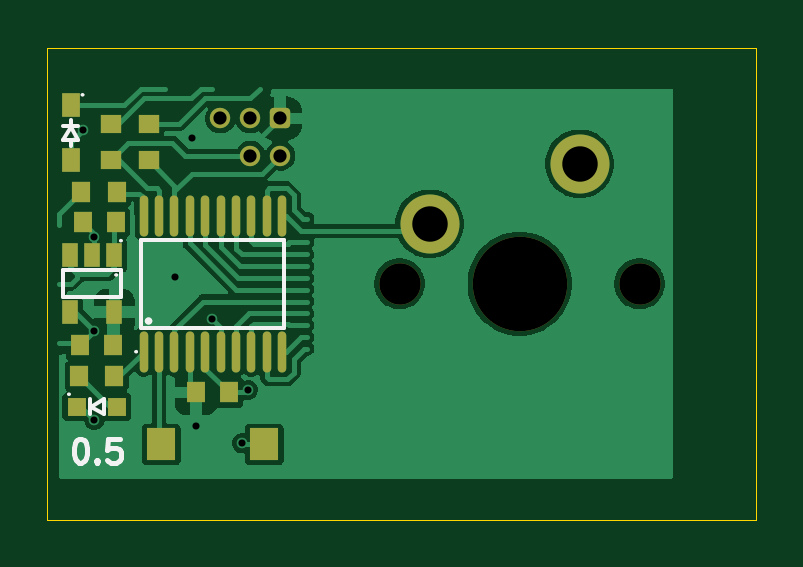
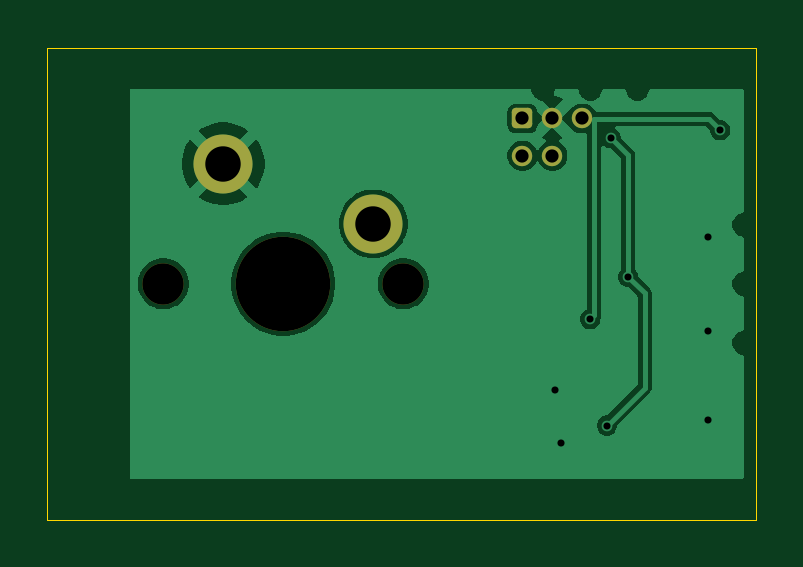
Circuit board: 11 layer files. Board 30.0 x 20.0 mm.
- bottom_copper: jvm_keycap_button_0.5-B_Cu.gbl (21318 bytes)
- bottom_mask: jvm_keycap_button_0.5-B_Mask.gbs (1446 bytes)
- paste: jvm_keycap_button_0.5-B_Paste.gbp (469 bytes)
- bottom_silk: jvm_keycap_button_0.5-B_Silkscreen.gbo (470 bytes)
- outline: jvm_keycap_button_0.5-Edge_Cuts.gm1 (609 bytes)
- top_copper: jvm_keycap_button_0.5-F_Cu.gtl (39136 bytes)
- top_mask: jvm_keycap_button_0.5-F_Mask.gts (2871 bytes)
- paste: jvm_keycap_button_0.5-F_Paste.gtp (1894 bytes)
- top_silk: jvm_keycap_button_0.5-F_Silkscreen.gto (3789 bytes)
- drill: jvm_keycap_button_0.5-NPTH.drl (427 bytes)
- drill: jvm_keycap_button_0.5-PTH.drl (642 bytes)

=== bottom_copper: jvm_keycap_button_0.5-B_Cu.gbl (21318 bytes, source omitted) ===
=== bottom_mask: jvm_keycap_button_0.5-B_Mask.gbs (1446 bytes, source withheld) ===
=== paste: jvm_keycap_button_0.5-B_Paste.gbp ===
%TF.GenerationSoftware,KiCad,Pcbnew,9.0.7*%
%TF.CreationDate,2026-03-08T19:17:26+00:00*%
%TF.ProjectId,jvm_keycap_button,6a766d5f-6b65-4796-9361-705f62757474,0.5*%
%TF.SameCoordinates,PX5742de0PY47868c0*%
%TF.FileFunction,Paste,Bot*%
%TF.FilePolarity,Positive*%
%FSLAX45Y45*%
G04 Gerber Fmt 4.5, Leading zero omitted, Abs format (unit mm)*
G04 Created by KiCad (PCBNEW 9.0.7) date 2026-03-08 19:17:26*
%MOMM*%
%LPD*%
G01*
G04 APERTURE LIST*
G04 APERTURE END LIST*
M02*

=== bottom_silk: jvm_keycap_button_0.5-B_Silkscreen.gbo ===
%TF.GenerationSoftware,KiCad,Pcbnew,9.0.7*%
%TF.CreationDate,2026-03-08T19:17:26+00:00*%
%TF.ProjectId,jvm_keycap_button,6a766d5f-6b65-4796-9361-705f62757474,0.5*%
%TF.SameCoordinates,PX5742de0PY47868c0*%
%TF.FileFunction,Legend,Bot*%
%TF.FilePolarity,Positive*%
%FSLAX45Y45*%
G04 Gerber Fmt 4.5, Leading zero omitted, Abs format (unit mm)*
G04 Created by KiCad (PCBNEW 9.0.7) date 2026-03-08 19:17:26*
%MOMM*%
%LPD*%
G01*
G04 APERTURE LIST*
G04 APERTURE END LIST*
M02*

=== outline: jvm_keycap_button_0.5-Edge_Cuts.gm1 ===
%TF.GenerationSoftware,KiCad,Pcbnew,9.0.7*%
%TF.CreationDate,2026-03-08T19:17:26+00:00*%
%TF.ProjectId,jvm_keycap_button,6a766d5f-6b65-4796-9361-705f62757474,0.5*%
%TF.SameCoordinates,PX5742de0PY47868c0*%
%TF.FileFunction,Profile,NP*%
%FSLAX45Y45*%
G04 Gerber Fmt 4.5, Leading zero omitted, Abs format (unit mm)*
G04 Created by KiCad (PCBNEW 9.0.7) date 2026-03-08 19:17:26*
%MOMM*%
%LPD*%
G01*
G04 APERTURE LIST*
%TA.AperFunction,Profile*%
%ADD10C,0.050000*%
%TD*%
G04 APERTURE END LIST*
D10*
X-1350000Y1000000D02*
X1650000Y1000000D01*
X1650000Y-1000000D01*
X-1350000Y-1000000D01*
X-1350000Y1000000D01*
M02*

=== top_copper: jvm_keycap_button_0.5-F_Cu.gtl (39136 bytes, source omitted) ===
=== top_mask: jvm_keycap_button_0.5-F_Mask.gts (2871 bytes, source withheld) ===
=== paste: jvm_keycap_button_0.5-F_Paste.gtp ===
%TF.GenerationSoftware,KiCad,Pcbnew,9.0.7*%
%TF.CreationDate,2026-03-08T19:17:26+00:00*%
%TF.ProjectId,jvm_keycap_button,6a766d5f-6b65-4796-9361-705f62757474,0.5*%
%TF.SameCoordinates,PX5742de0PY47868c0*%
%TF.FileFunction,Paste,Top*%
%TF.FilePolarity,Positive*%
%FSLAX45Y45*%
G04 Gerber Fmt 4.5, Leading zero omitted, Abs format (unit mm)*
G04 Created by KiCad (PCBNEW 9.0.7) date 2026-03-08 19:17:26*
%MOMM*%
%LPD*%
G01*
G04 APERTURE LIST*
%ADD10R,0.860000X0.810000*%
%ADD11R,0.700000X1.000000*%
%ADD12R,0.800000X0.800000*%
%ADD13R,0.800000X0.900000*%
%ADD14O,0.360000X1.740000*%
%ADD15R,1.230000X1.360000*%
%ADD16R,0.810000X0.860000*%
%ADD17R,0.750000X1.000000*%
G04 APERTURE END LIST*
D10*
%TO.C,R7*%
X-920000Y525000D03*
X-920000Y675000D03*
%TD*%
D11*
%TO.C,U2*%
X-1065000Y120000D03*
X-1160000Y120000D03*
X-1255000Y120000D03*
X-1255000Y-120000D03*
X-1065000Y-120000D03*
%TD*%
D12*
%TO.C,D1*%
X-1055000Y-520000D03*
X-1225000Y-520000D03*
%TD*%
D10*
%TO.C,R6*%
X-1080000Y525000D03*
X-1080000Y675000D03*
%TD*%
D13*
%TO.C,C3*%
X-1070000Y-260000D03*
X-1210000Y-260000D03*
%TD*%
D14*
%TO.C,U1*%
X-941000Y-287000D03*
X-876000Y-287000D03*
X-811000Y-287000D03*
X-746000Y-287000D03*
X-680000Y-287000D03*
X-615000Y-287000D03*
X-550000Y-287000D03*
X-485000Y-287000D03*
X-420000Y-287000D03*
X-355000Y-287000D03*
X-355000Y287000D03*
X-420000Y287000D03*
X-485000Y287000D03*
X-550000Y287000D03*
X-615000Y287000D03*
X-680000Y287000D03*
X-746000Y287000D03*
X-811000Y287000D03*
X-876000Y287000D03*
X-941000Y287000D03*
%TD*%
D15*
%TO.C,SW1*%
X-430000Y-680000D03*
X-866000Y-680000D03*
%TD*%
D16*
%TO.C,R5*%
X-1055000Y390000D03*
X-1205000Y390000D03*
%TD*%
D13*
%TO.C,C1*%
X-720000Y-460000D03*
X-580000Y-460000D03*
%TD*%
%TO.C,C2*%
X-1060000Y260000D03*
X-1200000Y260000D03*
%TD*%
D16*
%TO.C,R1*%
X-1065000Y-390000D03*
X-1215000Y-390000D03*
%TD*%
D17*
%TO.C,D2*%
X-1250000Y757000D03*
X-1250000Y523000D03*
%TD*%
M02*

=== top_silk: jvm_keycap_button_0.5-F_Silkscreen.gto ===
%TF.GenerationSoftware,KiCad,Pcbnew,9.0.7*%
%TF.CreationDate,2026-03-08T19:17:26+00:00*%
%TF.ProjectId,jvm_keycap_button,6a766d5f-6b65-4796-9361-705f62757474,0.5*%
%TF.SameCoordinates,PX5742de0PY47868c0*%
%TF.FileFunction,Legend,Top*%
%TF.FilePolarity,Positive*%
%FSLAX45Y45*%
G04 Gerber Fmt 4.5, Leading zero omitted, Abs format (unit mm)*
G04 Created by KiCad (PCBNEW 9.0.7) date 2026-03-08 19:17:26*
%MOMM*%
%LPD*%
G01*
G04 APERTURE LIST*
%ADD10C,0.200000*%
%ADD11C,0.150000*%
%ADD12C,0.075000*%
G04 APERTURE END LIST*
D10*
X-1213985Y-656722D02*
X-1204461Y-656722D01*
X-1204461Y-656722D02*
X-1194938Y-661484D01*
X-1194938Y-661484D02*
X-1190176Y-666246D01*
X-1190176Y-666246D02*
X-1185414Y-675770D01*
X-1185414Y-675770D02*
X-1180652Y-694817D01*
X-1180652Y-694817D02*
X-1180652Y-718627D01*
X-1180652Y-718627D02*
X-1185414Y-737674D01*
X-1185414Y-737674D02*
X-1190176Y-747198D01*
X-1190176Y-747198D02*
X-1194938Y-751960D01*
X-1194938Y-751960D02*
X-1204461Y-756722D01*
X-1204461Y-756722D02*
X-1213985Y-756722D01*
X-1213985Y-756722D02*
X-1223509Y-751960D01*
X-1223509Y-751960D02*
X-1228271Y-747198D01*
X-1228271Y-747198D02*
X-1233033Y-737674D01*
X-1233033Y-737674D02*
X-1237795Y-718627D01*
X-1237795Y-718627D02*
X-1237795Y-694817D01*
X-1237795Y-694817D02*
X-1233033Y-675770D01*
X-1233033Y-675770D02*
X-1228271Y-666246D01*
X-1228271Y-666246D02*
X-1223509Y-661484D01*
X-1223509Y-661484D02*
X-1213985Y-656722D01*
X-1137795Y-747198D02*
X-1133033Y-751960D01*
X-1133033Y-751960D02*
X-1137795Y-756722D01*
X-1137795Y-756722D02*
X-1142557Y-751960D01*
X-1142557Y-751960D02*
X-1137795Y-747198D01*
X-1137795Y-747198D02*
X-1137795Y-756722D01*
X-1042557Y-656722D02*
X-1090176Y-656722D01*
X-1090176Y-656722D02*
X-1094938Y-704341D01*
X-1094938Y-704341D02*
X-1090176Y-699579D01*
X-1090176Y-699579D02*
X-1080652Y-694817D01*
X-1080652Y-694817D02*
X-1056842Y-694817D01*
X-1056842Y-694817D02*
X-1047318Y-699579D01*
X-1047318Y-699579D02*
X-1042557Y-704341D01*
X-1042557Y-704341D02*
X-1037795Y-713865D01*
X-1037795Y-713865D02*
X-1037795Y-737674D01*
X-1037795Y-737674D02*
X-1042557Y-747198D01*
X-1042557Y-747198D02*
X-1047318Y-751960D01*
X-1047318Y-751960D02*
X-1056842Y-756722D01*
X-1056842Y-756722D02*
X-1080652Y-756722D01*
X-1080652Y-756722D02*
X-1090176Y-751960D01*
X-1090176Y-751960D02*
X-1094938Y-747198D01*
%TO.C,U2*%
D11*
X-1037500Y-57500D02*
X-1282500Y-57500D01*
X-1282500Y57500D01*
X-1037500Y57500D01*
X-1037500Y-57500D01*
D12*
X-1053750Y37500D02*
G75*
G02*
X-1061250Y37500I-3750J0D01*
G01*
X-1061250Y37500D02*
G75*
G02*
X-1053750Y37500I3750J0D01*
G01*
X-1033750Y182500D02*
G75*
G02*
X-1041250Y182500I-3750J0D01*
G01*
X-1041250Y182500D02*
G75*
G02*
X-1033750Y182500I3750J0D01*
G01*
D11*
%TO.C,D1*%
X-1170000Y-552500D02*
X-1170000Y-487500D01*
X-1165000Y-520000D02*
X-1110000Y-487500D01*
X-1165000Y-520000D02*
X-1110000Y-552500D01*
X-1110000Y-552500D02*
X-1110000Y-487500D01*
D12*
X-1253750Y-467500D02*
G75*
G02*
X-1261250Y-467500I-3750J0D01*
G01*
X-1261250Y-467500D02*
G75*
G02*
X-1253750Y-467500I3750J0D01*
G01*
%TO.C,U1*%
D11*
X-950500Y187500D02*
X-345500Y187500D01*
X-345500Y-187500D01*
X-950500Y-187500D01*
X-950500Y187500D01*
D12*
X-969250Y-287500D02*
G75*
G02*
X-976750Y-287500I-3750J0D01*
G01*
X-976750Y-287500D02*
G75*
G02*
X-969250Y-287500I3750J0D01*
G01*
D11*
X-913000Y-157500D02*
G75*
G02*
X-928000Y-157500I-7500J0D01*
G01*
X-928000Y-157500D02*
G75*
G02*
X-913000Y-157500I7500J0D01*
G01*
%TO.C,D2*%
X-1282500Y667500D02*
X-1217500Y667500D01*
X-1282500Y607500D02*
X-1217500Y607500D01*
X-1250000Y695000D02*
X-1250000Y665000D01*
X-1250000Y662500D02*
X-1282500Y607500D01*
X-1250000Y662500D02*
X-1217500Y607500D01*
X-1250000Y607500D02*
X-1250000Y585000D01*
D12*
X-1196250Y800000D02*
G75*
G02*
X-1203750Y800000I-3750J0D01*
G01*
X-1203750Y800000D02*
G75*
G02*
X-1196250Y800000I3750J0D01*
G01*
%TD*%
M02*

=== drill: jvm_keycap_button_0.5-NPTH.drl ===
M48
; DRILL file {KiCad 9.0.7} date 2026-03-08T19:17:26+0000
; FORMAT={-:-/ absolute / metric / decimal}
; #@! TF.CreationDate,2026-03-08T19:17:26+00:00
; #@! TF.GenerationSoftware,Kicad,Pcbnew,9.0.7
; #@! TF.FileFunction,NonPlated,1,2,NPTH
FMAT,2
METRIC
; #@! TA.AperFunction,NonPlated,NPTH,ComponentDrill
T1C1.750
; #@! TA.AperFunction,NonPlated,NPTH,ComponentDrill
T2C4.000
%
G90
G05
T1
X1.42Y0.0
X11.58Y0.0
T2
X6.5Y0.0
M30

=== drill: jvm_keycap_button_0.5-PTH.drl ===
M48
; DRILL file {KiCad 9.0.7} date 2026-03-08T19:17:26+0000
; FORMAT={-:-/ absolute / metric / decimal}
; #@! TF.CreationDate,2026-03-08T19:17:26+00:00
; #@! TF.GenerationSoftware,Kicad,Pcbnew,9.0.7
; #@! TF.FileFunction,Plated,1,2,PTH
FMAT,2
METRIC
; #@! TA.AperFunction,Plated,PTH,ViaDrill
T1C0.300
; #@! TA.AperFunction,Plated,PTH,ComponentDrill
T2C0.559
; #@! TA.AperFunction,Plated,PTH,ComponentDrill
T3C1.500
%
G90
G05
T1
X-12.0Y6.5
X-11.5Y2.0
X-11.5Y-2.0
X-11.5Y-5.75
X-8.1Y0.3
X-7.375Y6.158
X-7.2Y-6.0
X-6.5Y-1.5
X-5.25Y-6.75
X-5.0Y-4.5
T2
X-6.165Y7.0
X-4.895Y7.0
X-4.895Y5.425
X-3.625Y7.0
X-3.625Y5.425
T3
X2.69Y2.54
X9.04Y5.08
M30
